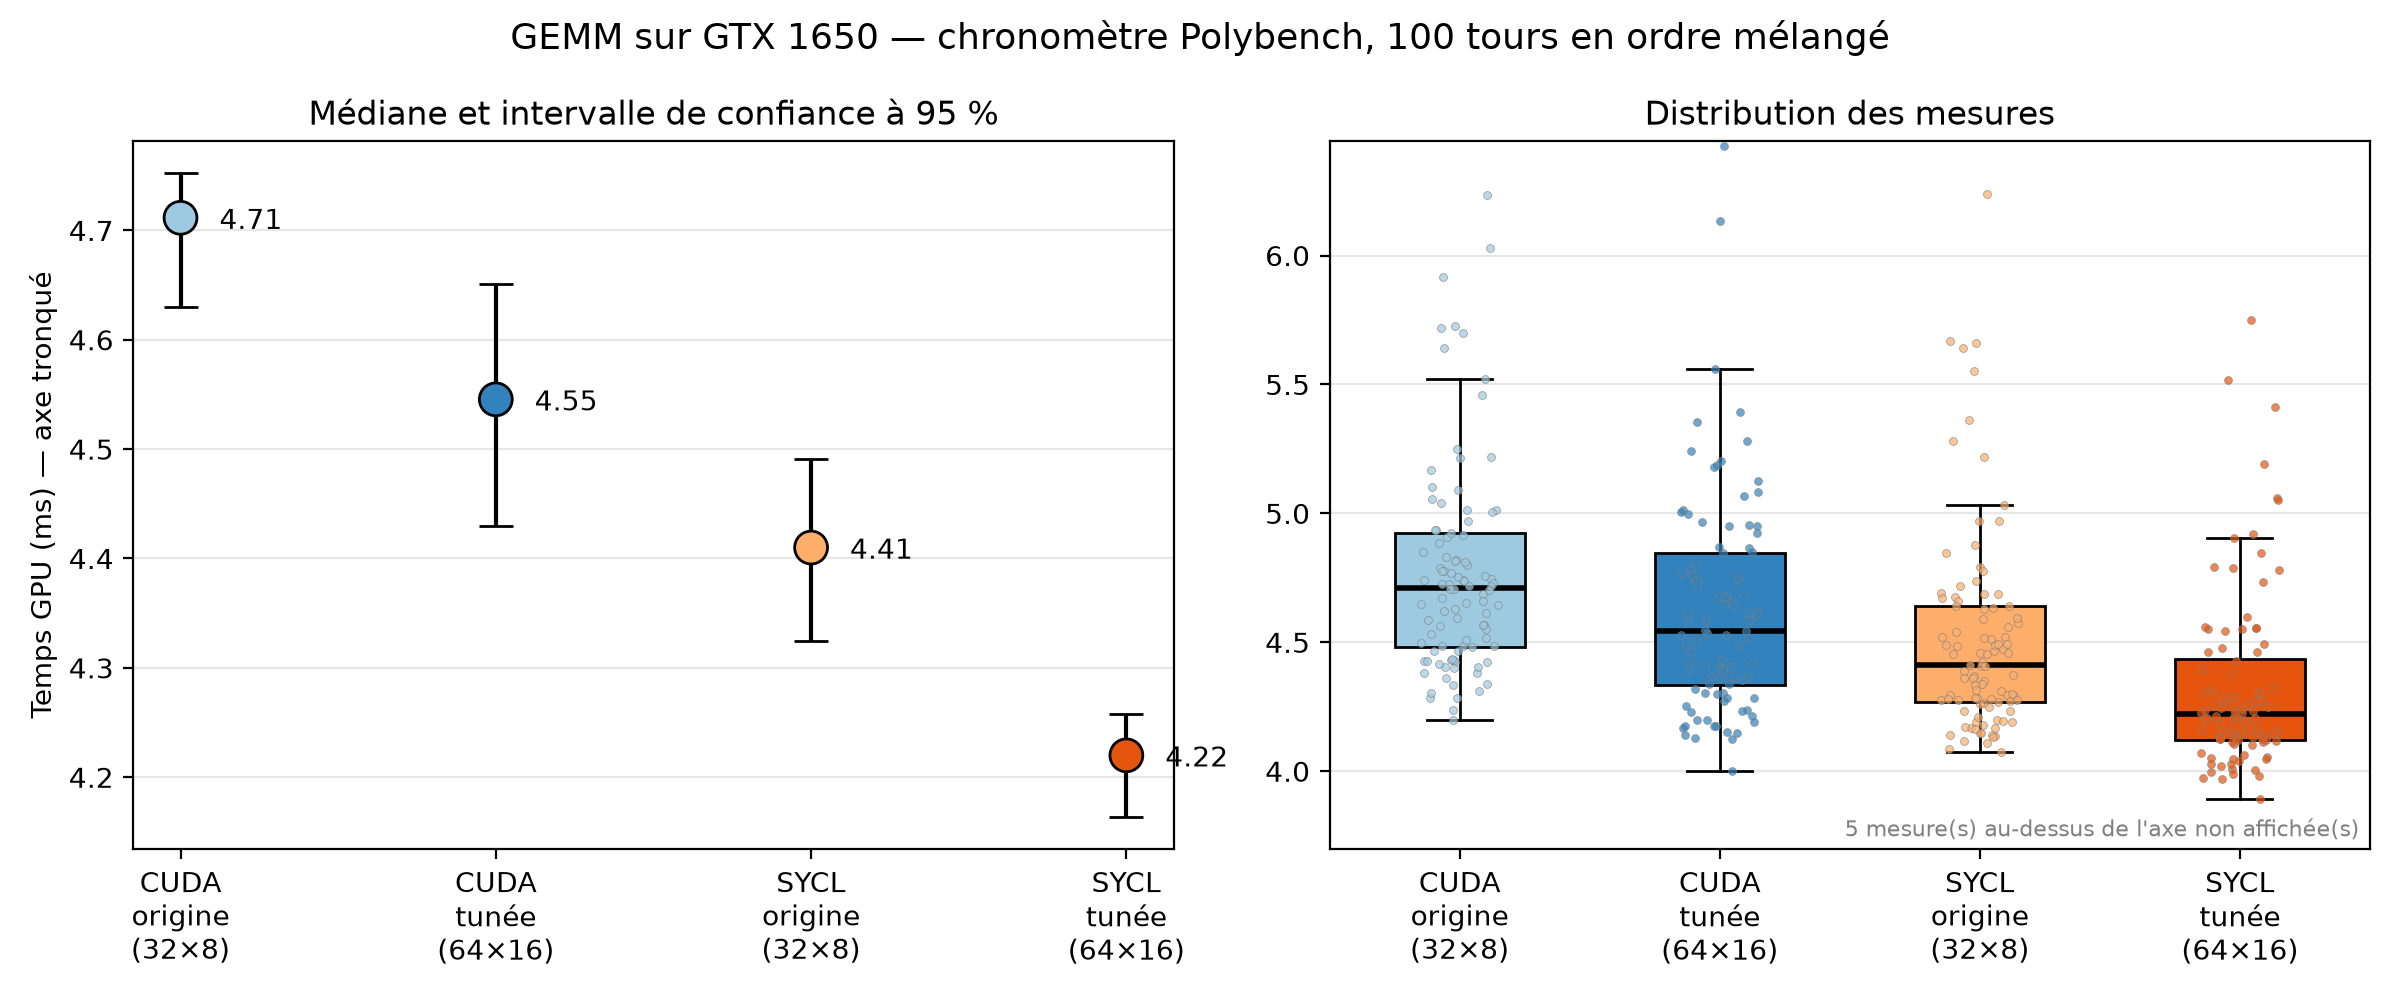

Data behind this chart, as committed beside it:
tour, version, gpu_ms, resultat_ok
0, SYCL origine, 4.275, True
0, CUDA origine, 4.284, True
0, CUDA tunee, 4.3, True
0, SYCL tunee, 4.143, True
1, SYCL origine, 4.295, True
1, CUDA origine, 5.641, True
1, SYCL tunee, 4.027, True
1, CUDA tunee, 4.001, True
2, SYCL origine, 4.677, True
2, SYCL tunee, 4.13, True
2, CUDA origine, 4.741, True
2, CUDA tunee, 4.487, True
3, SYCL tunee, 4.256, True
3, SYCL origine, 4.266, True
3, CUDA tunee, 4.922, True
3, CUDA origine, 4.63, True
4, CUDA tunee, 4.864, True
4, SYCL tunee, 4.124, True
4, CUDA origine, 4.567, True
4, SYCL origine, 4.149, True
5, SYCL origine, 4.169, True
5, SYCL tunee, 4.135, True
5, CUDA origine, 4.406, True
5, CUDA tunee, 4.687, True
6, CUDA origine, 4.415, True
6, SYCL origine, 4.574, True
6, CUDA tunee, 4.411, True
6, SYCL tunee, 5.519, True
7, SYCL tunee, 4.271, True
7, SYCL origine, 4.513, True
7, CUDA tunee, 4.95, True
7, CUDA origine, 5.012, True
8, SYCL origine, 4.642, True
8, SYCL tunee, 4.464, True
8, CUDA tunee, 5.281, True
8, CUDA origine, 4.798, True
9, SYCL origine, 4.374, True
9, CUDA origine, 5.005, True
9, SYCL tunee, 4.494, True
9, CUDA tunee, 4.406, True
10, SYCL origine, 4.422, True
10, CUDA tunee, 5.189, True
10, SYCL tunee, 4.305, True
10, CUDA origine, 4.82, True
11, SYCL origine, 4.491, True
11, CUDA tunee, 4.657, True
11, SYCL tunee, 4.134, True
11, CUDA origine, 4.423, True
12, CUDA tunee, 4.545, True
12, CUDA origine, 4.48, True
12, SYCL tunee, 96.93, True
12, SYCL origine, 5.363, True
13, SYCL origine, 5.033, True
13, CUDA origine, 5.718, True
13, SYCL tunee, 4.477, True
13, CUDA tunee, 5.393, True
14, CUDA tunee, 6.134, True
14, CUDA origine, 4.746, True
14, SYCL tunee, 4.78, True
14, SYCL origine, 4.46, True
... 340 more rows
